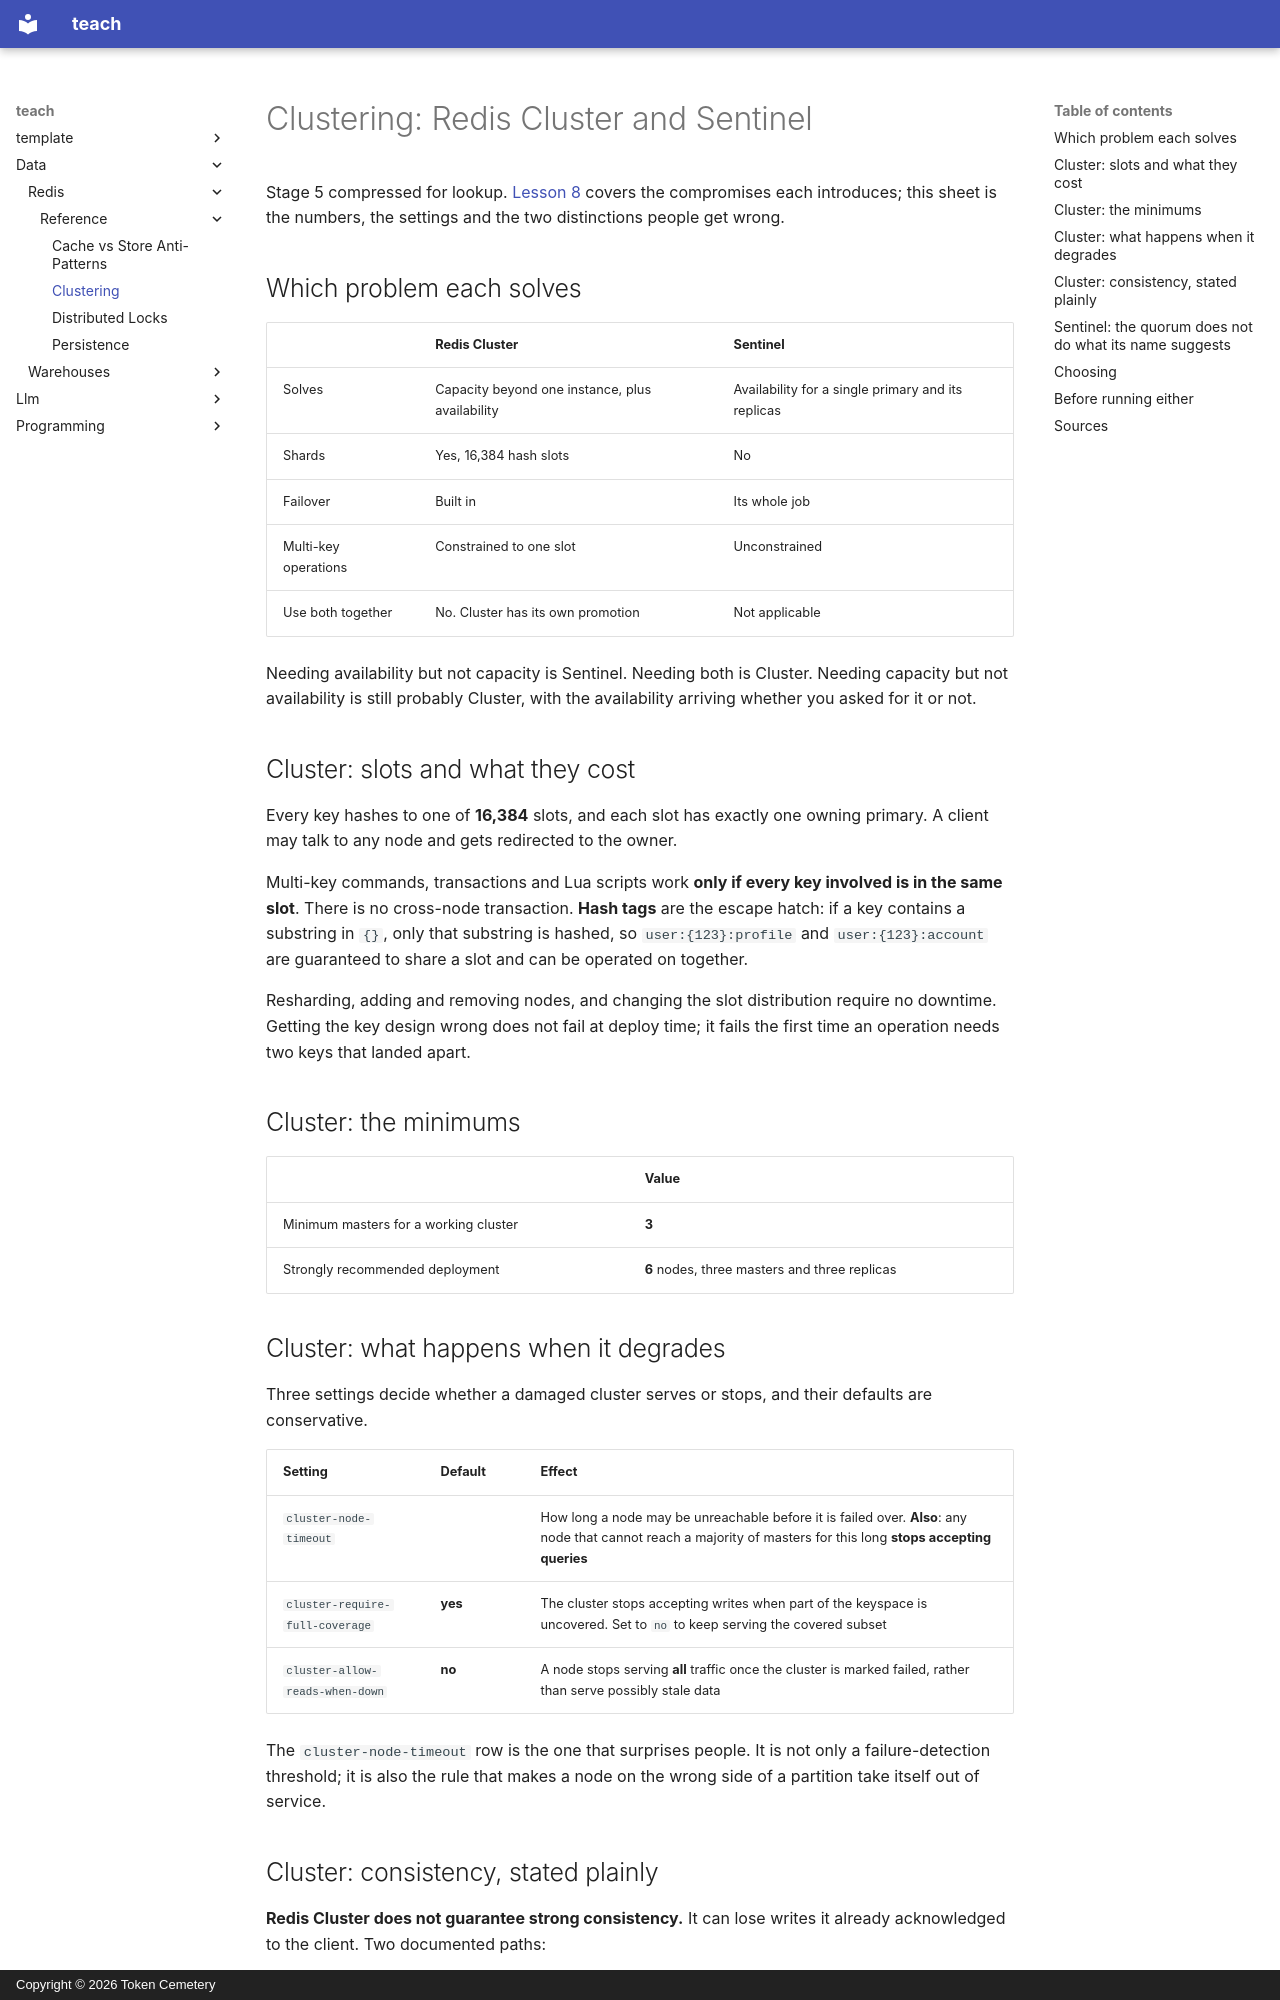

repository: TokenCemetery/teach · page: data/redis/reference/clustering/index.html · generator: mkdocs · copyright: Copyright © 2026 Token Cemetery

---
title: Clustering
description: "What Cluster's slots take away, the settings that decide whether a degraded cluster serves or stops, and why Sentinel's quorum does not control failover"
type: reference
---

# Clustering: Redis Cluster and Sentinel

Stage 5 compressed for lookup. [Lesson 8](../lessons/0008-cluster-and-sentinel.md) covers the compromises each introduces; this sheet is the numbers, the settings and the two distinctions people get wrong.

## Which problem each solves

| | Redis Cluster | Sentinel |
|---|---|---|
| Solves | Capacity beyond one instance, plus availability | Availability for a single primary and its replicas |
| Shards | Yes, 16,384 hash slots | No |
| Failover | Built in | Its whole job |
| Multi-key operations | Constrained to one slot | Unconstrained |
| Use both together | No. Cluster has its own promotion | Not applicable |

Needing availability but not capacity is Sentinel. Needing both is Cluster. Needing capacity but not availability is still probably Cluster, with the availability arriving whether you asked for it or not.

## Cluster: slots and what they cost

Every key hashes to one of **16,384** slots, and each slot has exactly one owning primary. A client may talk to any node and gets redirected to the owner.

Multi-key commands, transactions and Lua scripts work **only if every key involved is in the same slot**. There is no cross-node transaction. **Hash tags** are the escape hatch: if a key contains a substring in `{}`, only that substring is hashed, so `user:{123}:profile` and `user:{123}:account` are guaranteed to share a slot and can be operated on together.

Resharding, adding and removing nodes, and changing the slot distribution require no downtime. Getting the key design wrong does not fail at deploy time; it fails the first time an operation needs two keys that landed apart.

## Cluster: the minimums

| | Value |
|---|---|
| Minimum masters for a working cluster | **3** |
| Strongly recommended deployment | **6** nodes, three masters and three replicas |

## Cluster: what happens when it degrades

Three settings decide whether a damaged cluster serves or stops, and their defaults are conservative.

| Setting | Default | Effect |
|---|---|---|
| `cluster-node-timeout` | | How long a node may be unreachable before it is failed over. **Also**: any node that cannot reach a majority of masters for this long **stops accepting queries** |
| `cluster-require-full-coverage` | **yes** | The cluster stops accepting writes when part of the keyspace is uncovered. Set to `no` to keep serving the covered subset |
| `cluster-allow-reads-when-down` | **no** | A node stops serving **all** traffic once the cluster is marked failed, rather than serve possibly stale data |

The `cluster-node-timeout` row is the one that surprises people. It is not only a failure-detection threshold; it is also the rule that makes a node on the wrong side of a partition take itself out of service.
